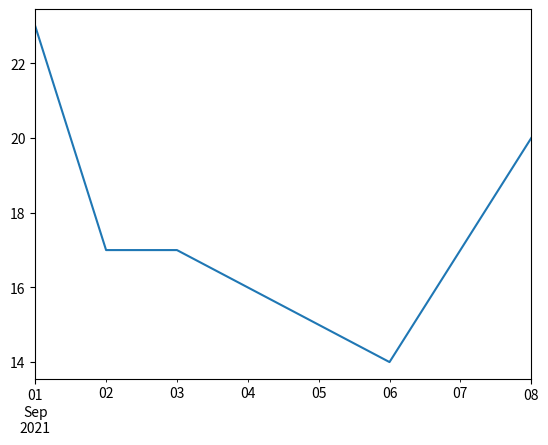

Here is the Python script that generated this plot:
import pandas as pd
import matplotlib.pyplot as plt

date = pd.date_range(start='2021-09-01', freq='D', periods=8)

temperature = pd.Series([23, 17, 17, 16, 15, 14, 17, 20], index=date)

temperature.plot()
plt.show()

# ------------------------



